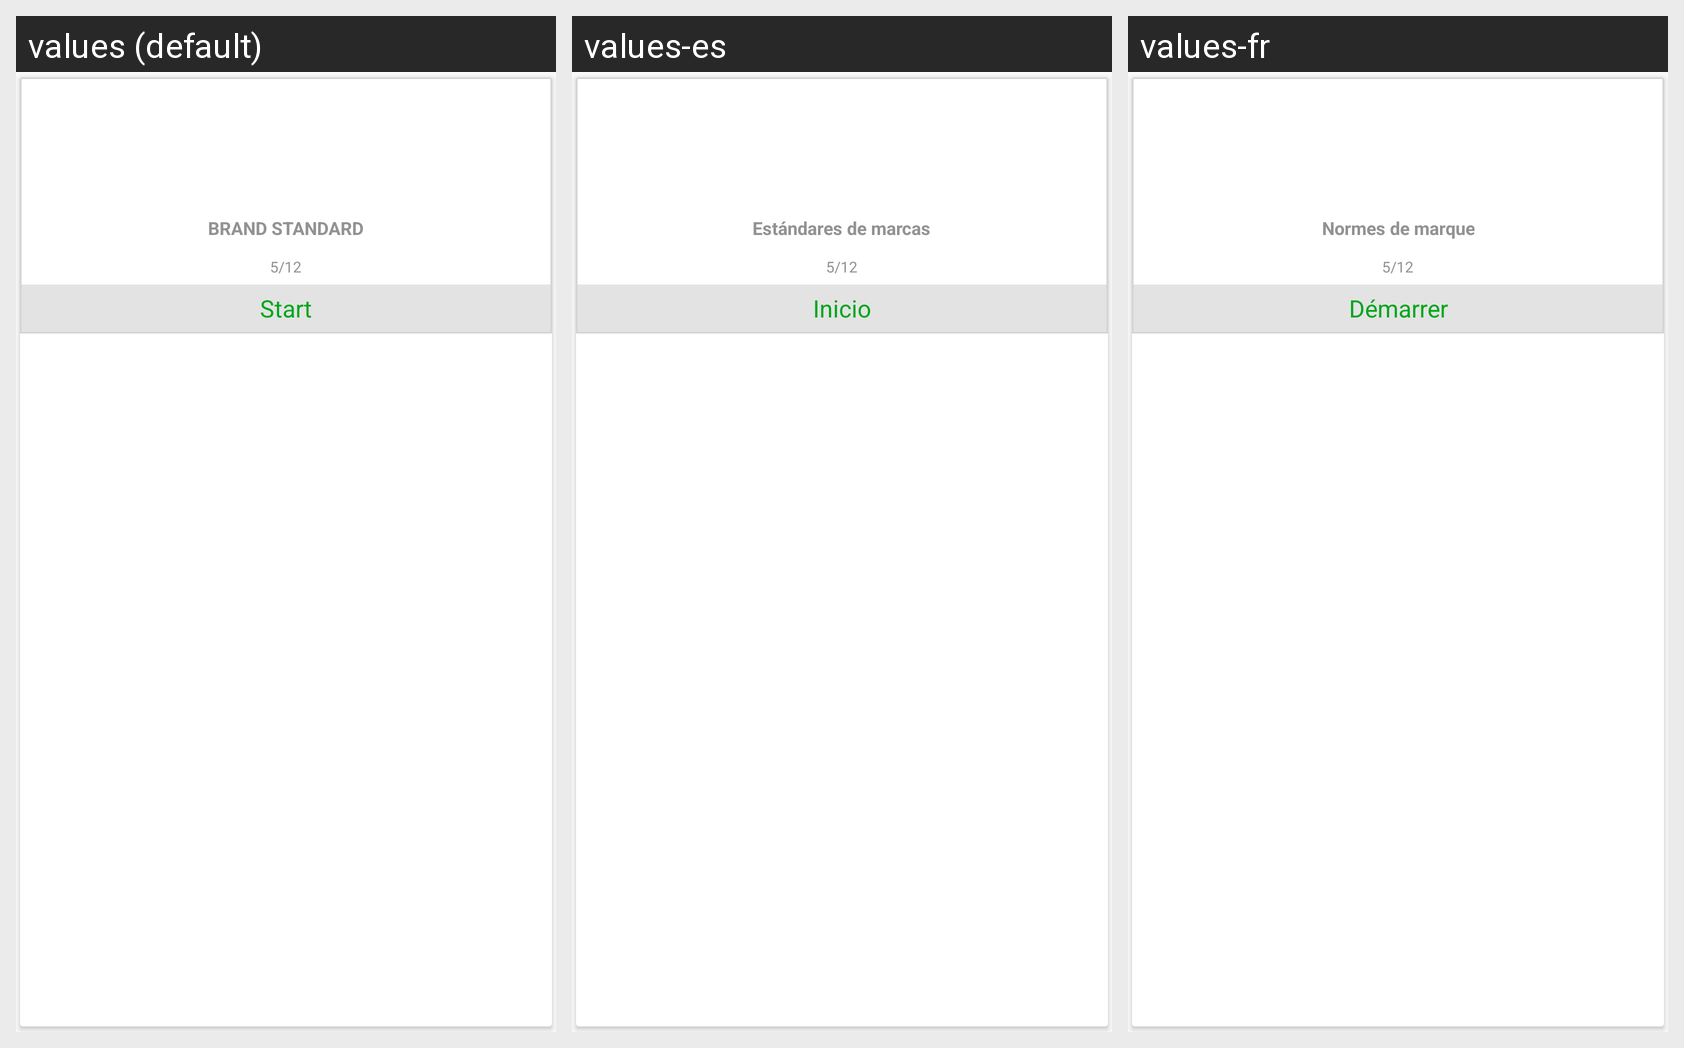

Translations of the strings shown on this Android screen, per locale in the grid:
Android screen res/layout/sub_section_tab_layout.xml rendered under 3 locales, left to right: values (default), values-es, values-fr. Device: Nexus 5 (rendered at 1080×1920; each locale shown at half size, 540×960, under a caption strip naming it); theme AppTheme.
Strings drawn on this screen, with the default value and each locale's value (text and hints the layout hard-codes, and strings that could not be matched under every locale, appear in the picture but are not listed):

brand_standard
  values: BRAND STANDARD
  values-es: Estándares de marcas
  values-fr: Normes de marque

start
  values: Start
  values-es: Inicio
  values-fr: Démarrer
